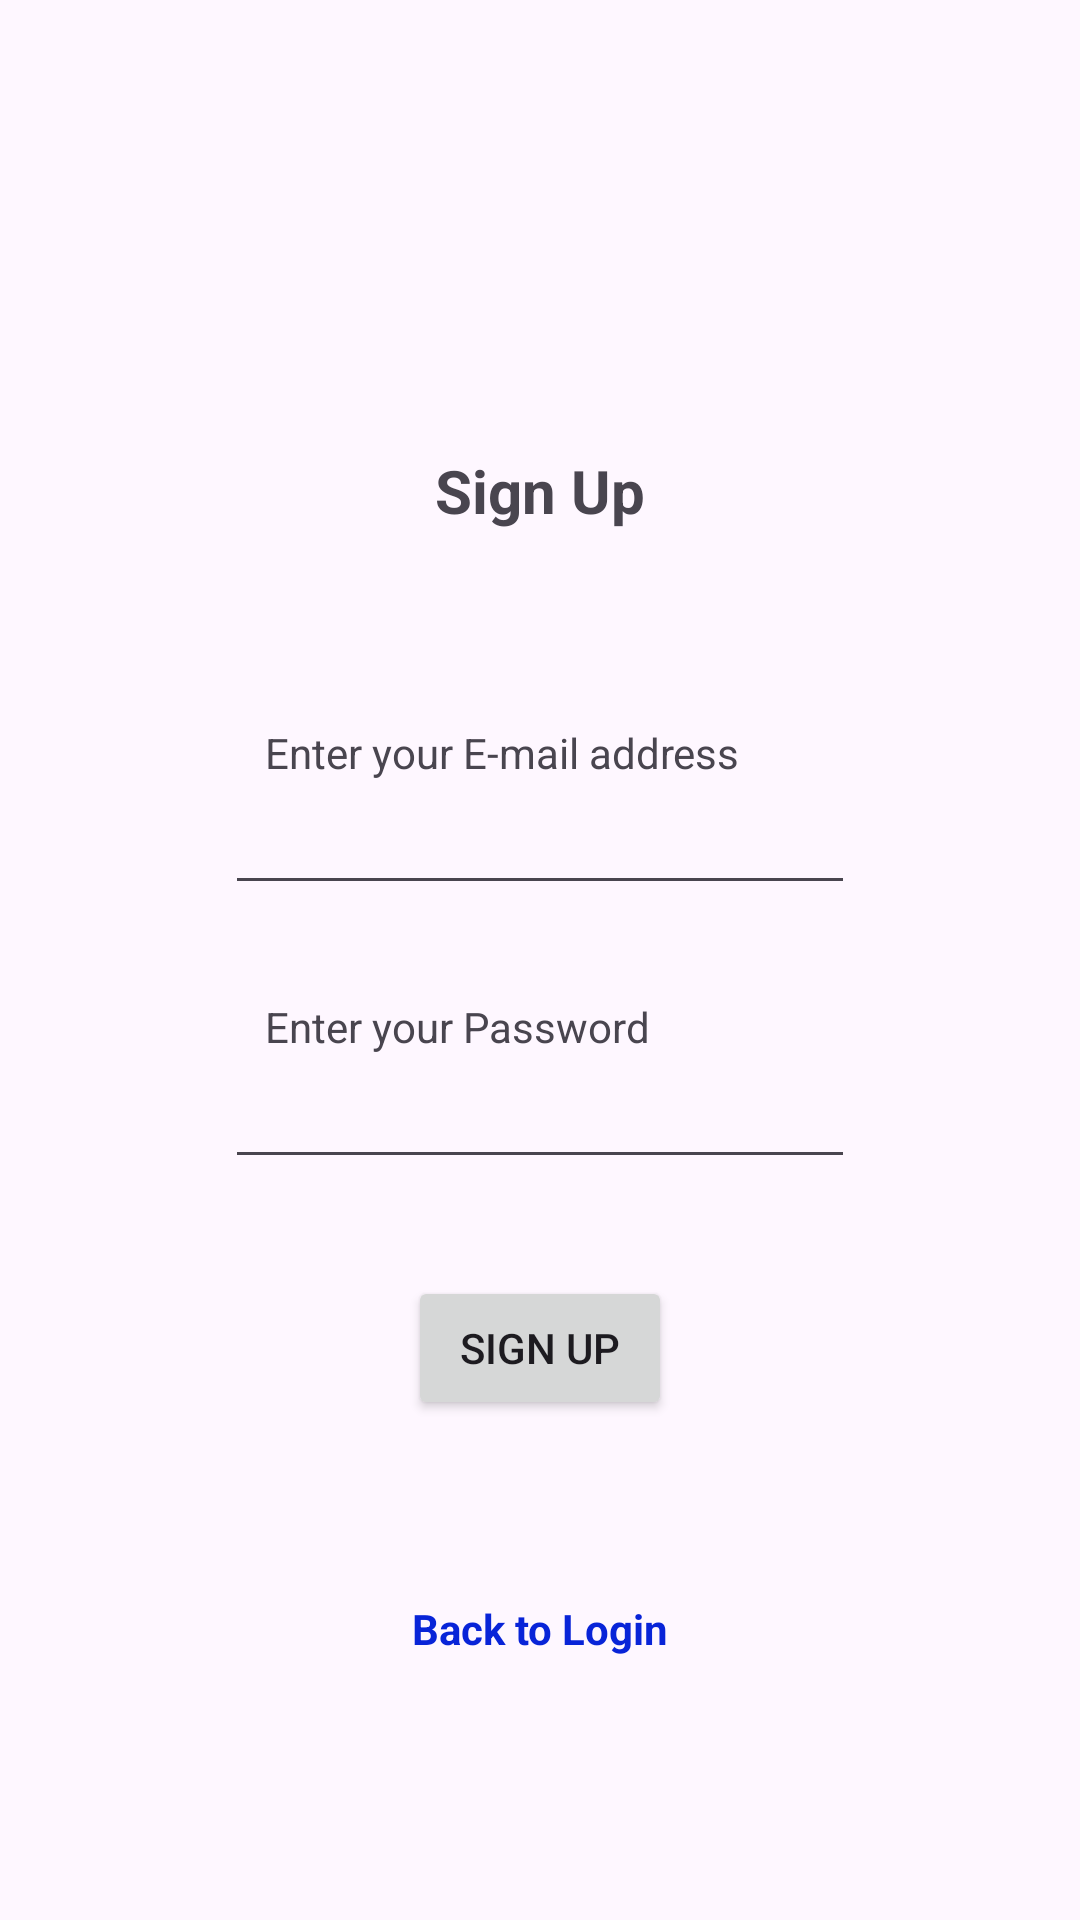

This screen was rendered from an Android layout file. Write that file and the resources it references.
<!-- AndroidManifest.xml: application theme Theme.CampusCrush -->
<!-- res/layout/activity_register.xml -->
<?xml version="1.0" encoding="utf-8"?>
<androidx.constraintlayout.widget.ConstraintLayout xmlns:android="http://schemas.android.com/apk/res/android"
    xmlns:app="http://schemas.android.com/apk/res-auto"
    xmlns:tools="http://schemas.android.com/tools"
    android:layout_width="match_parent"
    android:layout_height="match_parent"
    tools:context=".Register">

    <Button
        android:id="@+id/registerbutton"
        android:layout_width="wrap_content"
        android:layout_height="wrap_content"
        android:layout_marginBottom="500px"
        android:text="Sign Up"
        app:layout_constraintBottom_toBottomOf="parent"
        app:layout_constraintEnd_toEndOf="parent"
        app:layout_constraintStart_toStartOf="parent" />

    <TextView
        android:id="@+id/textView"
        android:layout_width="wrap_content"
        android:layout_height="wrap_content"
        android:layout_marginTop="150dp"
        android:text="Sign Up"
        android:textSize="20dp"
        android:textStyle="bold"
        app:layout_constraintEnd_toEndOf="parent"
        app:layout_constraintStart_toStartOf="parent"
        app:layout_constraintTop_toTopOf="parent" />

    <EditText
        android:id="@+id/registerMail"
        android:layout_width="wrap_content"
        android:layout_height="wrap_content"
        android:ems="10"
        android:inputType="textEmailAddress"
        android:layout_marginTop="250px"
        app:layout_constraintEnd_toEndOf="parent"
        app:layout_constraintStart_toStartOf="parent"
        app:layout_constraintTop_toBottomOf="@+id/textView" />

    <EditText
        android:id="@+id/registerPassword"
        android:layout_width="wrap_content"
        android:layout_height="wrap_content"
        android:layout_marginTop="50dp"
        android:ems="10"
        android:inputType="textPassword"
        app:layout_constraintEnd_toEndOf="parent"
        app:layout_constraintStart_toStartOf="parent"
        app:layout_constraintTop_toBottomOf="@+id/registerMail" />

    <ProgressBar
        android:id="@+id/regProgressBar"
        android:visibility="gone"
        android:layout_width="wrap_content"
        android:layout_height="wrap_content"
        app:layout_constraintBottom_toBottomOf="parent"
        app:layout_constraintEnd_toEndOf="parent"
        app:layout_constraintStart_toStartOf="parent"
        app:layout_constraintTop_toTopOf="parent" />

    <TextView
        android:id="@+id/textView2"
        android:layout_width="wrap_content"
        android:layout_height="wrap_content"
        android:text="Enter your E-mail address"
        android:layout_marginLeft="265px"
        app:layout_constraintBottom_toTopOf="@+id/registerMail"
        app:layout_constraintStart_toStartOf="parent" />

    <TextView
        android:id="@+id/textView3"
        android:layout_width="wrap_content"
        android:layout_height="wrap_content"
        android:text="Enter your Password"
        android:layout_marginLeft="265px"
        app:layout_constraintBottom_toTopOf="@+id/registerPassword"
        app:layout_constraintStart_toStartOf="parent" />

    <TextView
        android:id="@+id/gotoRegister"
        android:layout_width="wrap_content"
        android:layout_height="wrap_content"
        android:text="Back to Login"
        android:layout_marginTop="180px"
        android:textStyle="bold"
        android:textColor="#0824D8"
        app:layout_constraintEnd_toEndOf="parent"
        app:layout_constraintStart_toStartOf="parent"
        app:layout_constraintTop_toBottomOf="@+id/registerbutton" />
</androidx.constraintlayout.widget.ConstraintLayout>
<!-- resources referenced by this layout -->
<resources>
  <style name="Theme.CampusCrush" parent="Base.Theme.CampusCrush" />
  <style name="Base.Theme.CampusCrush" parent="Theme.Material3.DayNight.NoActionBar">
          
          
      </style>
</resources>
